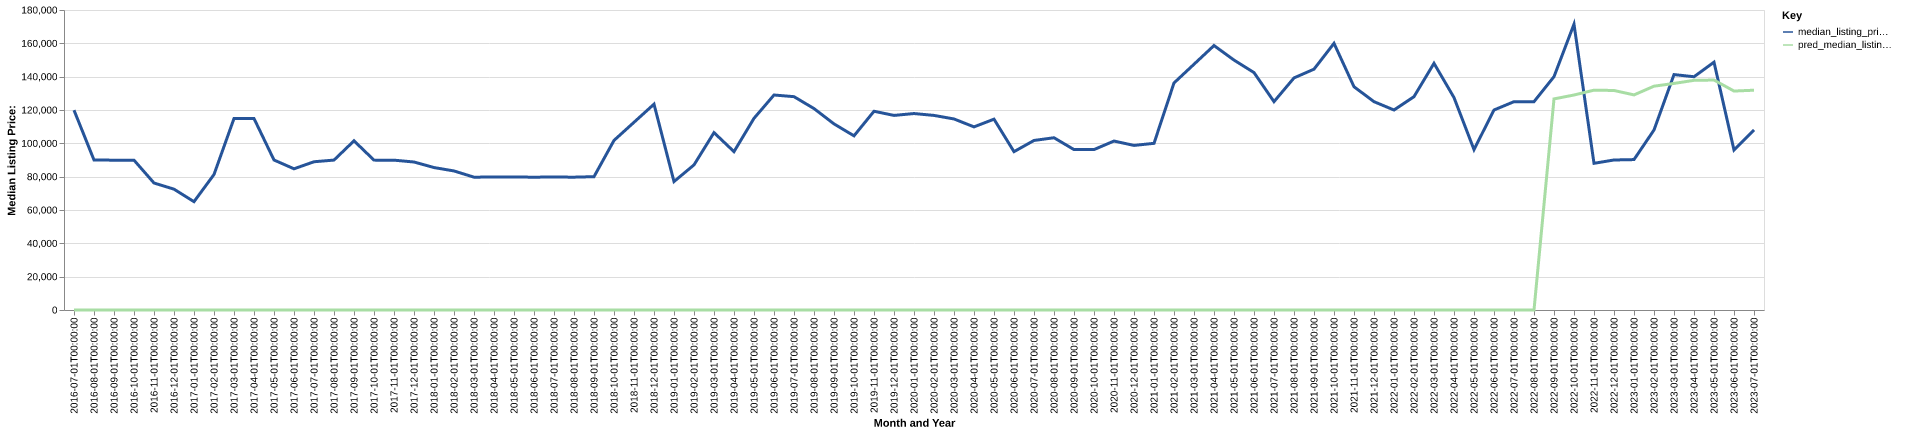

Data behind this chart, as committed beside it:
date, time_idx, median_listing_price, thirty_year_interest_rate_five, month, county_name, active_listing_count, median_days_on_market, pred_median_listing_price, month_year
2016-07-01, 0, 119900, 3.72, 7, pembina, nd, 7.0, 169.0, 0, Jul-2016
2016-08-01, 1, 90000, 3.73, 8, pembina, nd, 9.0, 71.0, 0, Aug-2016
2016-09-01, 2, 89900, 3.66, 9, pembina, nd, 9.0, 53.0, 0, Sep-2016
2016-10-01, 3, 89900, 3.64, 10, pembina, nd, 9.0, 81.0, 0, Oct-2016
2016-11-01, 4, 76200, 3.66, 11, pembina, nd, 7.0, 101.0, 0, Nov-2016
2016-12-01, 5, 72500, 3.48, 12, pembina, nd, 7.0, 120.0, 0, Dec-2016
2017-01-01, 6, 65000, 3.45, 1, pembina, nd, 6.0, 152.0, 0, Jan-2017
2017-02-01, 7, 81300, 3.5, 2, pembina, nd, 4.0, 113.0, 0, Feb-2017
2017-03-01, 8, 114900, 3.52, 3, pembina, nd, 4.0, 81.0, 0, Mar-2017
2017-04-01, 9, 114900, 4.03, 4, pembina, nd, 5.0, 69.0, 0, Apr-2017
2017-05-01, 10, 90000, 4.32, 5, pembina, nd, 9.0, 44.0, 0, May-2017
2017-06-01, 11, 84725, 4.2, 6, pembina, nd, 11.0, 48.0, 0, Jun-2017
2017-07-01, 12, 88950, 4.19, 7, pembina, nd, 14.0, 45.0, 0, Jul-2017
2017-08-01, 13, 89950, 4.3, 8, pembina, nd, 15.0, 76.0, 0, Aug-2017
2017-09-01, 14, 101496, 4.1, 9, pembina, nd, 18.0, 86.0, 0, Sep-2017
2017-10-01, 15, 89925, 4.05, 10, pembina, nd, 17.0, 119.0, 0, Oct-2017
2017-11-01, 16, 89900, 3.94, 11, pembina, nd, 17.0, 123.0, 0, Nov-2017
2017-12-01, 17, 88800, 4.03, 12, pembina, nd, 13.0, 110.0, 0, Dec-2017
2018-01-01, 18, 85475, 3.93, 1, pembina, nd, 18.0, 124.0, 0, Jan-2018
2018-02-01, 19, 83425, 3.83, 2, pembina, nd, 19.0, 148.0, 0, Feb-2018
2018-03-01, 20, 79700, 3.94, 3, pembina, nd, 18.0, 170.0, 0, Mar-2018
2018-04-01, 21, 79775, 3.95, 4, pembina, nd, 12.0, 123.0, 0, Apr-2018
2018-05-01, 22, 79775, 3.99, 5, pembina, nd, 13.0, 127.0, 0, May-2018
2018-06-01, 23, 79700, 4.15, 6, pembina, nd, 13.0, 163.0, 0, Jun-2018
2018-07-01, 24, 79775, 4.4, 7, pembina, nd, 12.0, 190.0, 0, Jul-2018
2018-08-01, 25, 79700, 4.46, 8, pembina, nd, 12.0, 214.0, 0, Aug-2018
2018-09-01, 26, 80000, 4.58, 9, pembina, nd, 10.0, 176.0, 0, Sep-2018
2018-10-01, 27, 101750, 4.66, 10, pembina, nd, 10.0, 103.0, 0, Oct-2018
2018-11-01, 28, 112625, 4.62, 11, pembina, nd, 11.0, 89.0, 0, Nov-2018
2018-12-01, 29, 123500, 4.54, 12, pembina, nd, 11.0, 81.0, 0, Dec-2018
2019-01-01, 30, 77063, 4.6, 1, pembina, nd, 8.0, 98.0, 0, Jan-2019
2019-02-01, 31, 87063, 4.72, 2, pembina, nd, 9.0, 114.0, 0, Feb-2019
2019-03-01, 32, 106429, 4.9, 3, pembina, nd, 10.0, 67.0, 0, Mar-2019
2019-04-01, 33, 95000, 4.94, 4, pembina, nd, 12.0, 68.0, 0, Apr-2019
2019-05-01, 34, 115000, 4.75, 5, pembina, nd, 11.0, 96.0, 0, May-2019
2019-06-01, 35, 129000, 4.51, 6, pembina, nd, 23.0, 20.0, 0, Jun-2019
2019-07-01, 36, 128000, 4.41, 7, pembina, nd, 24.0, 38.0, 0, Jul-2019
2019-08-01, 37, 120864, 4.41, 8, pembina, nd, 25.0, 58.0, 0, Aug-2019
2019-09-01, 38, 111659, 4.2, 9, pembina, nd, 26.0, 75.0, 0, Sep-2019
2019-10-01, 39, 104500, 4.14, 10, pembina, nd, 27.0, 84.0, 0, Oct-2019
2019-11-01, 40, 119250, 3.84, 11, pembina, nd, 25.0, 96.0, 0, Nov-2019
2019-12-01, 41, 116750, 3.81, 12, pembina, nd, 21.0, 132.0, 0, Dec-2019
2020-01-01, 42, 117875, 3.75, 1, pembina, nd, 23.0, 145.0, 0, Jan-2020
2020-02-01, 43, 116750, 3.73, 2, pembina, nd, 24.0, 151.0, 0, Feb-2020
2020-03-01, 44, 114625, 3.78, 3, pembina, nd, 26.0, 135.0, 0, Mar-2020
2020-04-01, 45, 109875, 3.75, 4, pembina, nd, 25.0, 85.0, 0, Apr-2020
2020-05-01, 46, 114500, 3.74, 5, pembina, nd, 20.0, 121.0, 0, May-2020
2020-06-01, 47, 95000, 3.72, 6, pembina, nd, 13.0, 109.0, 0, Jun-2020
2020-07-01, 48, 101725, 3.49, 7, pembina, nd, 18.0, 99.0, 0, Jul-2020
2020-08-01, 49, 103350, 3.65, 8, pembina, nd, 18.0, 73.0, 0, Aug-2020
2020-09-01, 50, 96250, 3.33, 9, pembina, nd, 20.0, 69.0, 0, Sep-2020
2020-10-01, 51, 96250, 3.28, 10, pembina, nd, 19.0, 54.0, 0, Oct-2020
2020-11-01, 52, 101375, 3.21, 11, pembina, nd, 20.0, 66.0, 0, Nov-2020
2020-12-01, 53, 98750, 3.07, 12, pembina, nd, 19.0, 91.0, 0, Dec-2020
2021-01-01, 54, 100000, 2.99, 1, pembina, nd, 16.0, 125.0, 0, Jan-2021
2021-02-01, 55, 136225, 2.93, 2, pembina, nd, 13.0, 154.0, 0, Feb-2021
2021-03-01, 56, 147450, 2.88, 3, pembina, nd, 8.0, 185.0, 0, Mar-2021
2021-04-01, 57, 158675, 2.84, 4, pembina, nd, 8.0, 191.0, 0, Apr-2021
2021-05-01, 58, 149950, 2.71, 5, pembina, nd, 8.0, 36.0, 0, May-2021
2021-06-01, 59, 142450, 2.79, 6, pembina, nd, 11.0, 51.0, 0, Jun-2021
... 25 more rows
